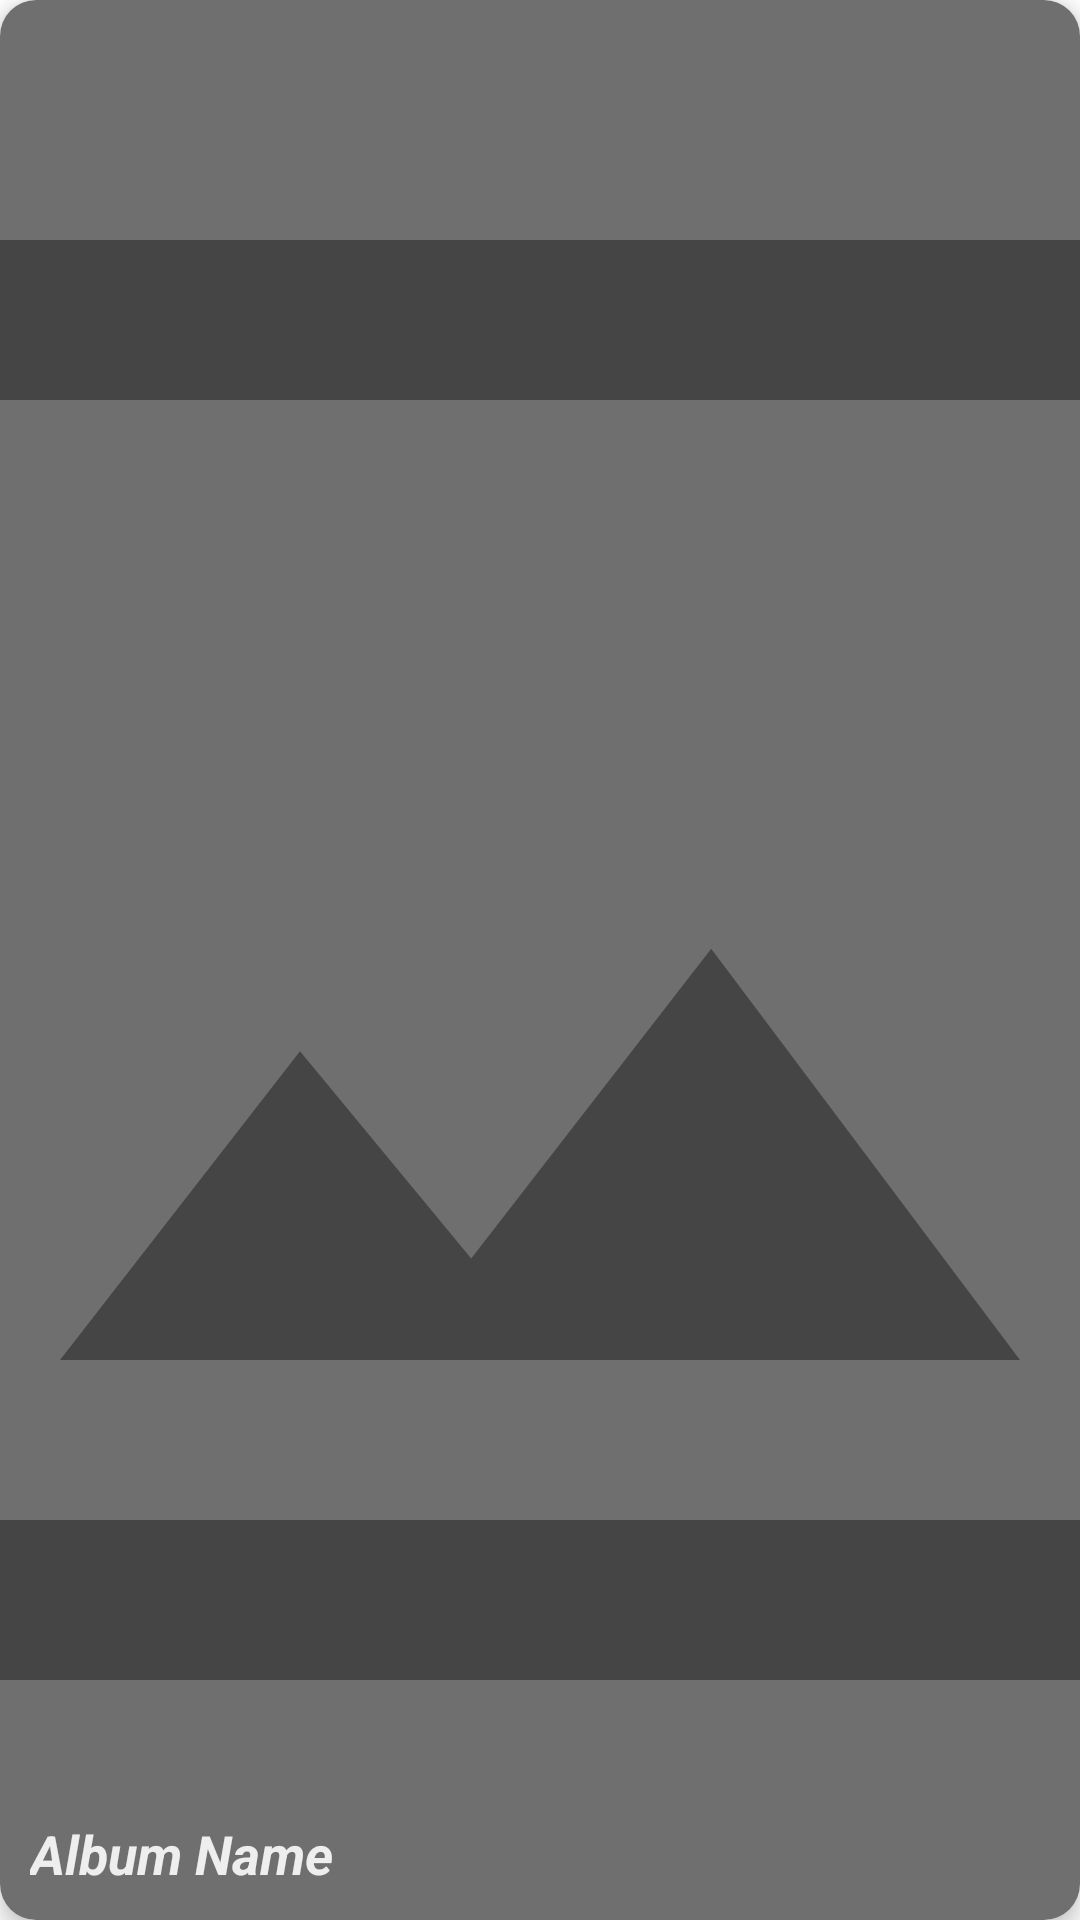

Write the Android layout XML for this screen, with the resource values it uses.
<!-- AndroidManifest.xml: application theme Theme.CircleLink -->
<!-- res/layout/album_cell.xml -->
<?xml version="1.0" encoding="utf-8"?>
<androidx.cardview.widget.CardView xmlns:android="http://schemas.android.com/apk/res/android"
    android:layout_width="150dp"
    android:layout_height="150dp"
    xmlns:app="http://schemas.android.com/apk/res-auto"
    android:layout_marginEnd="8dp"
    app:cardCornerRadius="12dp"
    app:cardElevation="4dp"
    android:layout_marginBottom="10dp">

    <RelativeLayout
        android:layout_width="match_parent"
        android:layout_height="match_parent">

        
        <ImageView
            android:id="@+id/albumCoverImage"
            android:layout_width="match_parent"
            android:layout_height="match_parent"
            android:src="@drawable/outline_insert_photo_24"
            android:scaleType="centerCrop"
            android:background="#FFFFFF"
            android:contentDescription="Album Cover" />

        
        <View
            android:id="@+id/dim_overlay"
            android:layout_width="match_parent"
            android:layout_height="match_parent"
            android:background="#90000000" /> 

        
        <TextView
            android:id="@+id/albumCoverName"
            android:layout_width="wrap_content"
            android:layout_height="wrap_content"
            android:layout_alignParentBottom="true"
            android:layout_margin="10dp"
            android:textSize="18sp"
            android:text="Album Name"
            android:textColor="@color/light_gray"
            android:textStyle="bold|italic"
            android:ellipsize="end"
            android:maxLines="1" />
    </RelativeLayout>

</androidx.cardview.widget.CardView>
<!-- resources referenced by this layout -->
<resources>
  <color name="light_gray">#EEEEEE</color>
  <!-- drawable outline_insert_photo_24 (drawable) -->
  <vector xmlns:android="http://schemas.android.com/apk/res/android" android:height="35dp" android:tint="#9E9E9E" android:viewportHeight="24" android:viewportWidth="24" android:width="35dp">
        
      <path android:fillColor="@android:color/white" android:pathData="M19,5v14L5,19L5,5h14m0,-2L5,3c-1.1,0 -2,0.9 -2,2v14c0,1.1 0.9,2 2,2h14c1.1,0 2,-0.9 2,-2L21,5c0,-1.1 -0.9,-2 -2,-2zM14.14,11.86l-3,3.87L9,13.14 6,17h12l-3.86,-5.14z"/>
      
  </vector>
  <style name="Theme.CircleLink" parent="Theme.MaterialComponents.DayNight.NoActionBar">
          
          <item name="colorPrimary">@color/purple_500</item>
          <item name="colorPrimaryVariant">@color/purple_700</item>
          <item name="colorOnPrimary">@color/white</item>
          
          <item name="colorSecondary">@color/teal_200</item>
          <item name="colorSecondaryVariant">@color/teal_700</item>
          <item name="colorOnSecondary">@color/black</item>
          
          <item name="android:statusBarColor">?attr/colorPrimaryVariant</item>
          
      </style>
  <color name="purple_500">#FF6200EE</color>
  <color name="purple_700">#FF3700B3</color>
  <color name="white">#FFFFFFFF</color>
  <color name="teal_200">#FF03DAC5</color>
  <color name="teal_700">#FF018786</color>
  <color name="black">#FF000000</color>
</resources>
